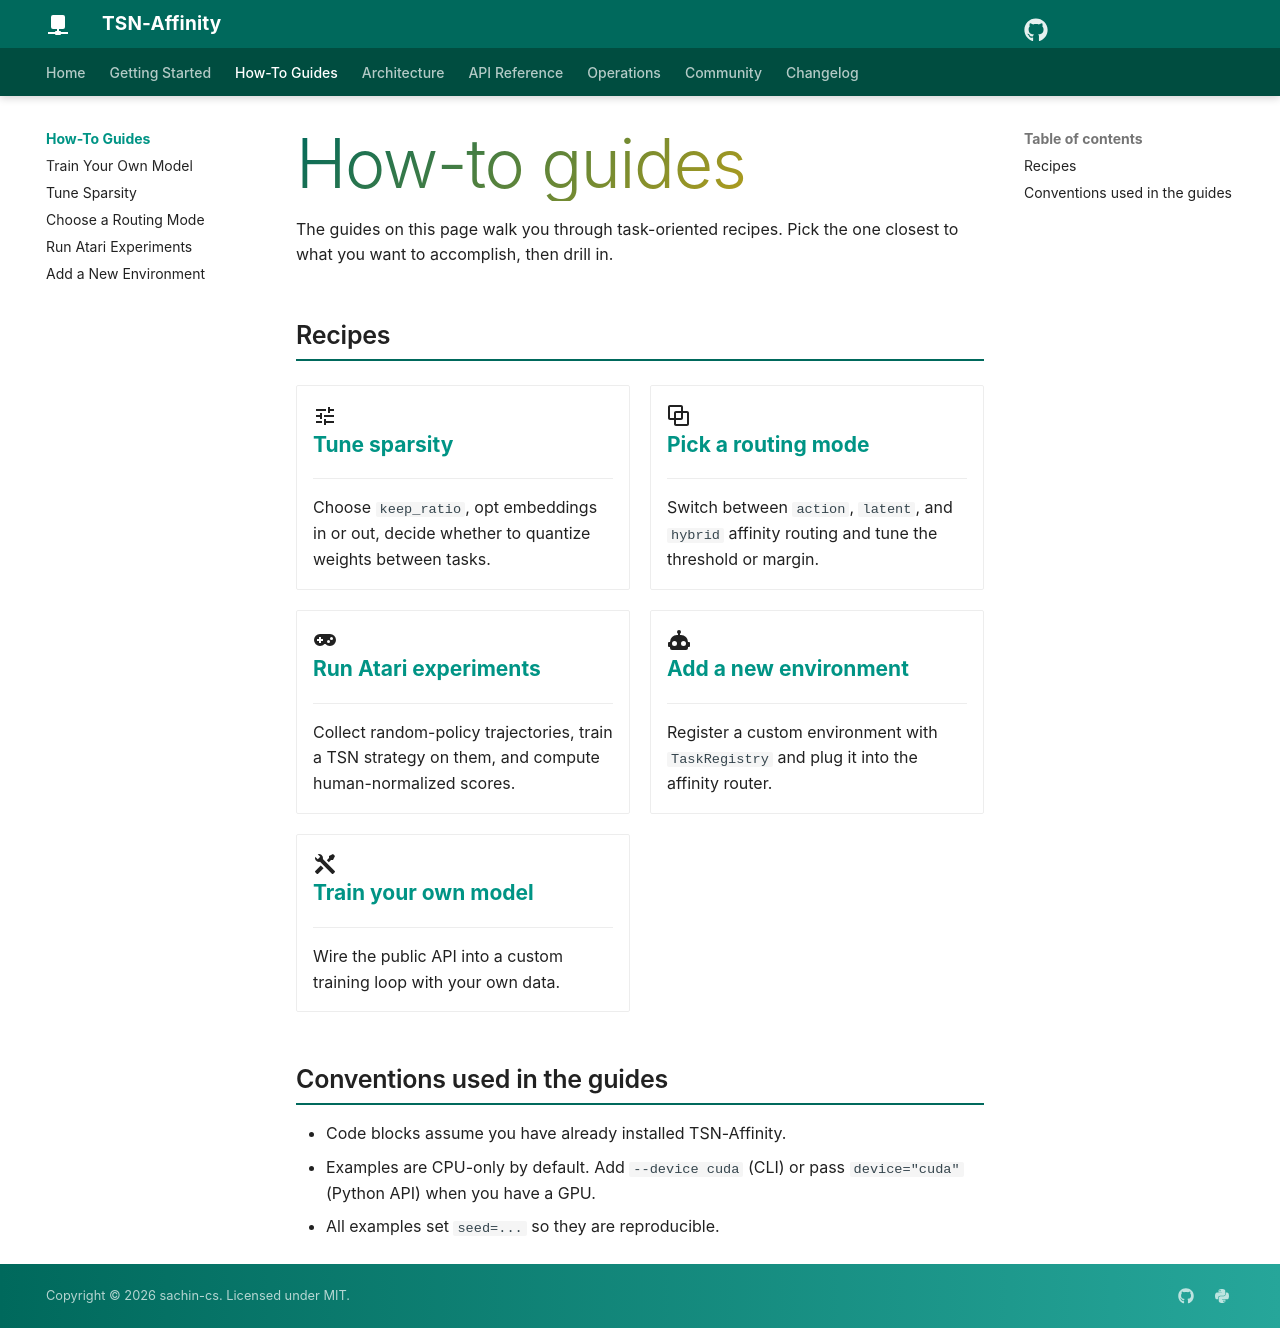

repository: sachncs/tsn-affinity · page: guides/index.html · generator: mkdocs

# How-to guides

The guides on this page walk you through task-oriented recipes. Pick
the one closest to what you want to accomplish, then drill in.

## Recipes

<div class="grid cards" markdown>

-   :material-tune:{ .lg .middle } **[Tune sparsity](sparsity-tuning.md)**

    ---

    Choose `keep_ratio`, opt embeddings in or out, decide whether to
    quantize weights between tasks.

-   :material-vector-combine:{ .lg .middle } **[Pick a routing mode](routing-modes.md)**

    ---

    Switch between `action`, `latent`, and `hybrid` affinity routing
    and tune the threshold or margin.

-   :material-gamepad-variant:{ .lg .middle } **[Run Atari experiments](atari.md)**

    ---

    Collect random-policy trajectories, train a TSN strategy on them,
    and compute human-normalized scores.

-   :material-robot:{ .lg .middle } **[Add a new environment](new-environment.md)**

    ---

    Register a custom environment with `TaskRegistry` and plug it into
    the affinity router.

-   :material-tools:{ .lg .middle } **[Train your own model](custom-training.md)**

    ---

    Wire the public API into a custom training loop with your own data.

</div>

## Conventions used in the guides

- Code blocks assume you have already installed TSN-Affinity.
- Examples are CPU-only by default. Add `--device cuda` (CLI) or pass
  `device="cuda"` (Python API) when you have a GPU.
- All examples set `seed=...` so they are reproducible.
